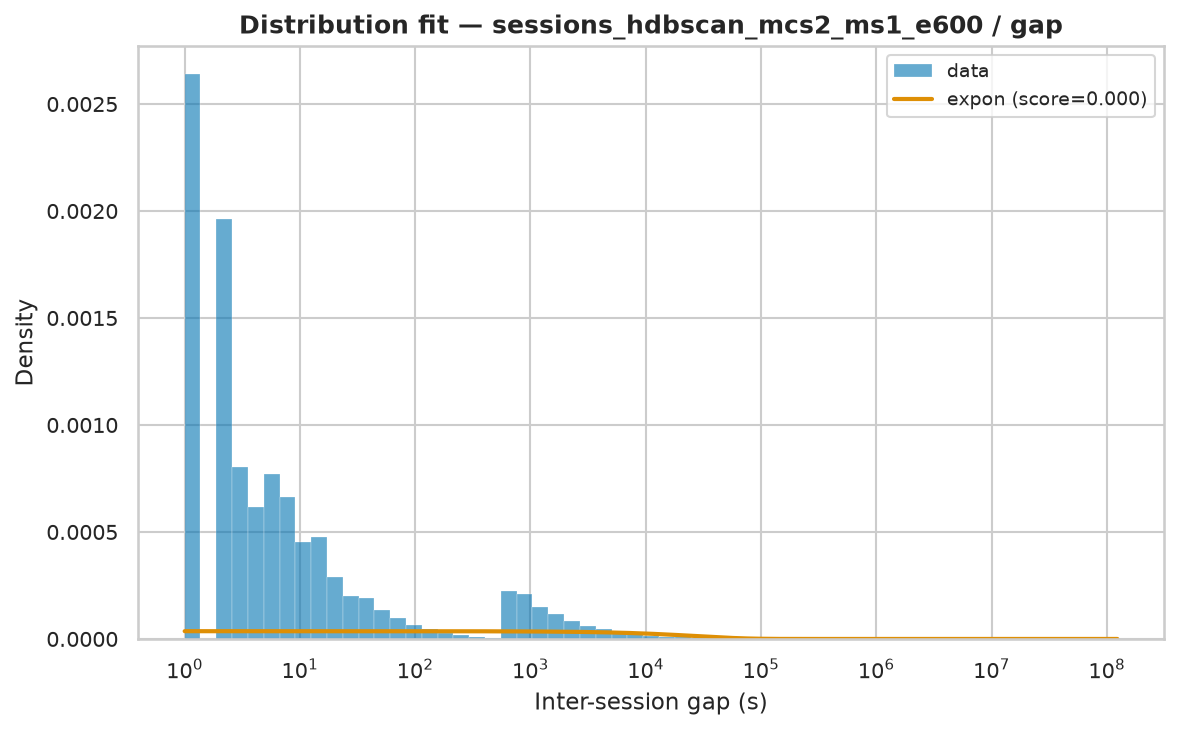

Data behind this chart, as committed beside it:
name	score	bootstrap_score	bootstrap_pass	loc	scale	arg
expon	1.592058155352568e-11	0.0	False	1.0	27539	()
lognorm	1.825587454320636e-11	0.0	False	-62.45	7449	(np.float64(1.7104128930654399),)
fisk	1.897476414071657e-11	0.0	False	1	7137	(np.float64(0.9549041214408187),)
pareto	1.922534199267681e-11	0.0	False	-7547	7548	(np.float64(1.0219686116904398),)
lomax	1.922534372361344e-11	0.0	False	1	7548	(np.float64(1.0219689889353485),)
genpareto	1.922965809002017e-11	0.0	False	0.9997	7380	(np.float64(0.9785573446711977),)
weibull_min	2.3009603637222395e-11	0.0	False	1	138.9	(np.float64(0.1720783811848711),)
gamma	2.5460868065977433e-11	0.0	False	123344434	1.3476048632256983e-17	(np.float64(0.00010258464957304861),)
